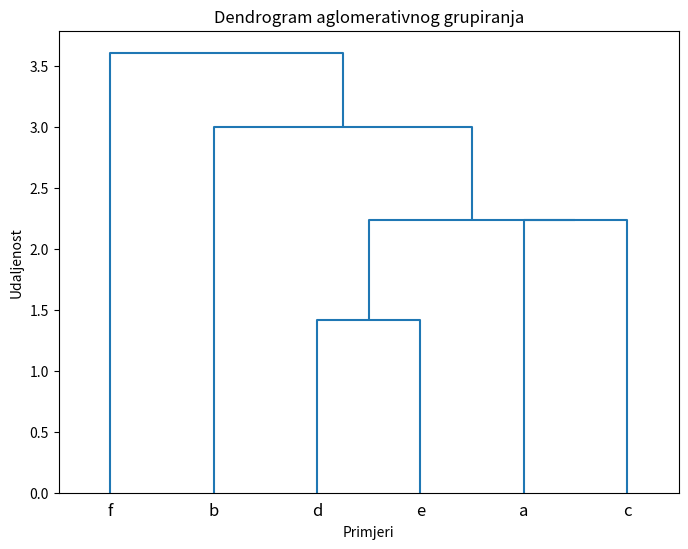

Here is the Python script that generated this plot:
import numpy as np
from scipy.cluster.hierarchy import dendrogram, linkage
import matplotlib.pyplot as plt


# Definisanje primjera
D = {'a': np.array([2, 0]),
     'b': np.array([7, 1]),
     'c': np.array([4, 1]),
     'd': np.array([3, 3]),
     'e': np.array([2, 4]),
     'f': np.array([5, 6])}

# Pretvaranje u matircu
X = np.array(list(D.values()))

# Aglomerativno grupisanje s jednostrukim povezivanjem
Z = linkage(X, method='single')

# Crtanje dendrograma
plt.figure(figsize=(8, 6))
dendrogram(Z, labels=list(D.keys()), color_threshold=0)
plt.xlabel('Primjeri')
plt.ylabel('Udaljenost')
plt.title('Dendrogram aglomerativnog grupiranja')
plt.show()